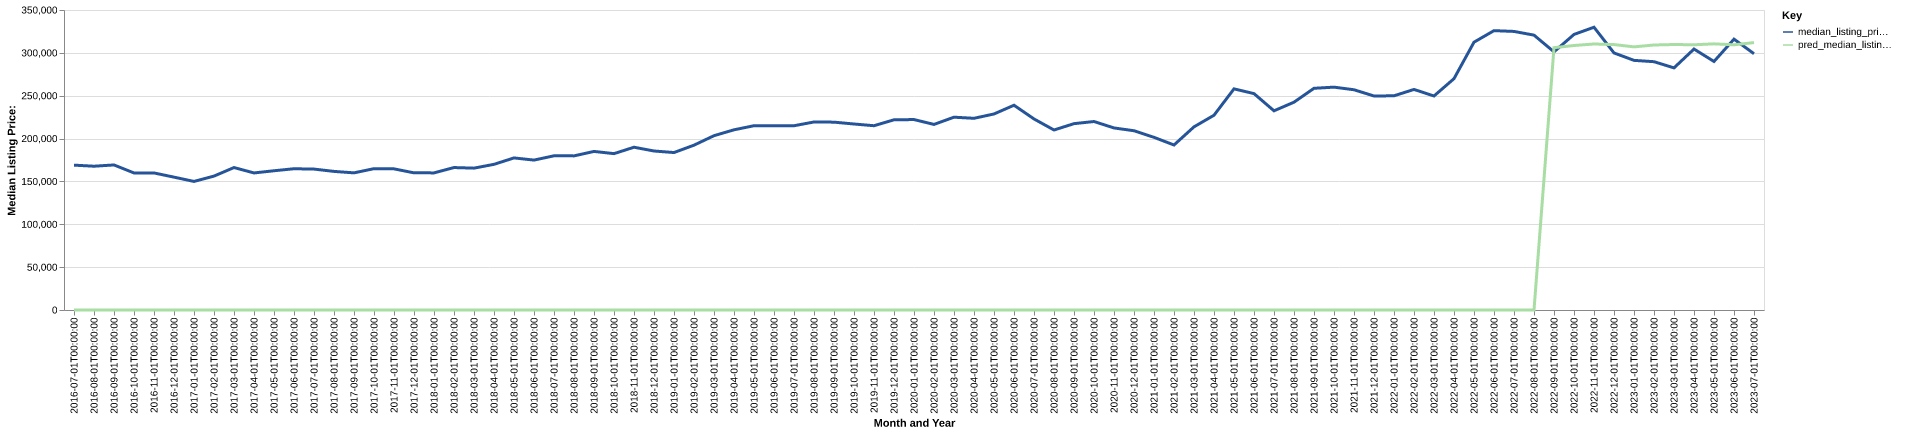

The table this chart was drawn from, first rows:
date, time_idx, median_listing_price, thirty_year_interest_rate_five, month, county_name, active_listing_count, median_days_on_market, pred_median_listing_price, month_year
2016-07-01, 0, 169000, 3.72, 7, wicomico, md, 507.0, 78.0, 0, Jul-2016
2016-08-01, 1, 167750, 3.73, 8, wicomico, md, 502.0, 79.0, 0, Aug-2016
2016-09-01, 2, 169225, 3.66, 9, wicomico, md, 501.0, 81.0, 0, Sep-2016
2016-10-01, 3, 159900, 3.64, 10, wicomico, md, 466.0, 82.0, 0, Oct-2016
2016-11-01, 4, 159900, 3.66, 11, wicomico, md, 453.0, 89.0, 0, Nov-2016
2016-12-01, 5, 155000, 3.48, 12, wicomico, md, 449.0, 89.0, 0, Dec-2016
2017-01-01, 6, 150000, 3.45, 1, wicomico, md, 411.0, 103.0, 0, Jan-2017
2017-02-01, 7, 156225, 3.5, 2, wicomico, md, 406.0, 100.0, 0, Feb-2017
2017-03-01, 8, 166200, 3.52, 3, wicomico, md, 390.0, 68.0, 0, Mar-2017
2017-04-01, 9, 159900, 4.03, 4, wicomico, md, 372.0, 61.0, 0, Apr-2017
2017-05-01, 10, 162450, 4.32, 5, wicomico, md, 372.0, 61.0, 0, May-2017
2017-06-01, 11, 164800, 4.2, 6, wicomico, md, 374.0, 64.0, 0, Jun-2017
2017-07-01, 12, 164400, 4.19, 7, wicomico, md, 382.0, 65.0, 0, Jul-2017
2017-08-01, 13, 161700, 4.3, 8, wicomico, md, 366.0, 74.0, 0, Aug-2017
2017-09-01, 14, 160000, 4.1, 9, wicomico, md, 381.0, 74.0, 0, Sep-2017
2017-10-01, 15, 164900, 4.05, 10, wicomico, md, 388.0, 73.0, 0, Oct-2017
2017-11-01, 16, 164675, 3.94, 11, wicomico, md, 401.0, 73.0, 0, Nov-2017
2017-12-01, 17, 160000, 4.03, 12, wicomico, md, 409.0, 79.0, 0, Dec-2017
2018-01-01, 18, 159975, 3.93, 1, wicomico, md, 368.0, 85.0, 0, Jan-2018
2018-02-01, 19, 166200, 3.83, 2, wicomico, md, 339.0, 96.0, 0, Feb-2018
2018-03-01, 20, 165500, 3.94, 3, wicomico, md, 324.0, 87.0, 0, Mar-2018
2018-04-01, 21, 169950, 3.95, 4, wicomico, md, 328.0, 69.0, 0, Apr-2018
2018-05-01, 22, 177425, 3.99, 5, wicomico, md, 352.0, 60.0, 0, May-2018
2018-06-01, 23, 174900, 4.15, 6, wicomico, md, 368.0, 60.0, 0, Jun-2018
2018-07-01, 24, 179900, 4.4, 7, wicomico, md, 370.0, 68.0, 0, Jul-2018
2018-08-01, 25, 179805, 4.46, 8, wicomico, md, 384.0, 67.0, 0, Aug-2018
2018-09-01, 26, 185000, 4.58, 9, wicomico, md, 394.0, 66.0, 0, Sep-2018
2018-10-01, 27, 182425, 4.66, 10, wicomico, md, 382.0, 75.0, 0, Oct-2018
2018-11-01, 28, 189900, 4.62, 11, wicomico, md, 360.0, 87.0, 0, Nov-2018
2018-12-01, 29, 185498, 4.54, 12, wicomico, md, 359.0, 89.0, 0, Dec-2018
2019-01-01, 30, 183700, 4.6, 1, wicomico, md, 362.0, 86.0, 0, Jan-2019
2019-02-01, 31, 192300, 4.72, 2, wicomico, md, 352.0, 87.0, 0, Feb-2019
2019-03-01, 32, 203367, 4.9, 3, wicomico, md, 345.0, 79.0, 0, Mar-2019
2019-04-01, 33, 210223, 4.94, 4, wicomico, md, 351.0, 66.0, 0, Apr-2019
2019-05-01, 34, 214999, 4.75, 5, wicomico, md, 353.0, 59.0, 0, May-2019
2019-06-01, 35, 214995, 4.51, 6, wicomico, md, 364.0, 52.0, 0, Jun-2019
2019-07-01, 36, 214968, 4.41, 7, wicomico, md, 372.0, 55.0, 0, Jul-2019
2019-08-01, 37, 219364, 4.41, 8, wicomico, md, 356.0, 63.0, 0, Aug-2019
2019-09-01, 38, 219159, 4.2, 9, wicomico, md, 352.0, 67.0, 0, Sep-2019
2019-10-01, 39, 217000, 4.14, 10, wicomico, md, 346.0, 70.0, 0, Oct-2019
2019-11-01, 40, 215000, 3.84, 11, wicomico, md, 345.0, 80.0, 0, Nov-2019
2019-12-01, 41, 221900, 3.81, 12, wicomico, md, 319.0, 90.0, 0, Dec-2019
2020-01-01, 42, 222175, 3.75, 1, wicomico, md, 299.0, 94.0, 0, Jan-2020
2020-02-01, 43, 216500, 3.73, 2, wicomico, md, 304.0, 80.0, 0, Feb-2020
2020-03-01, 44, 224950, 3.78, 3, wicomico, md, 301.0, 60.0, 0, Mar-2020
2020-04-01, 45, 223650, 3.75, 4, wicomico, md, 307.0, 70.0, 0, Apr-2020
2020-05-01, 46, 228700, 3.74, 5, wicomico, md, 271.0, 76.0, 0, May-2020
2020-06-01, 47, 238900, 3.72, 6, wicomico, md, 240.0, 83.0, 0, Jun-2020
2020-07-01, 48, 222900, 3.49, 7, wicomico, md, 227.0, 62.0, 0, Jul-2020
2020-08-01, 49, 210000, 3.65, 8, wicomico, md, 206.0, 51.0, 0, Aug-2020
2020-09-01, 50, 217400, 3.33, 9, wicomico, md, 198.0, 49.0, 0, Sep-2020
2020-10-01, 51, 219900, 3.28, 10, wicomico, md, 196.0, 54.0, 0, Oct-2020
2020-11-01, 52, 212400, 3.21, 11, wicomico, md, 211.0, 55.0, 0, Nov-2020
2020-12-01, 53, 209144, 3.07, 12, wicomico, md, 175.0, 69.0, 0, Dec-2020
2021-01-01, 54, 201450, 2.99, 1, wicomico, md, 166.0, 70.0, 0, Jan-2021
2021-02-01, 55, 192500, 2.93, 2, wicomico, md, 145.0, 55.0, 0, Feb-2021
2021-03-01, 56, 213675, 2.88, 3, wicomico, md, 142.0, 40.0, 0, Mar-2021
2021-04-01, 57, 227225, 2.84, 4, wicomico, md, 131.0, 43.0, 0, Apr-2021
2021-05-01, 58, 258000, 2.71, 5, wicomico, md, 127.0, 42.0, 0, May-2021
2021-06-01, 59, 252450, 2.79, 6, wicomico, md, 142.0, 44.0, 0, Jun-2021
... 25 more rows
